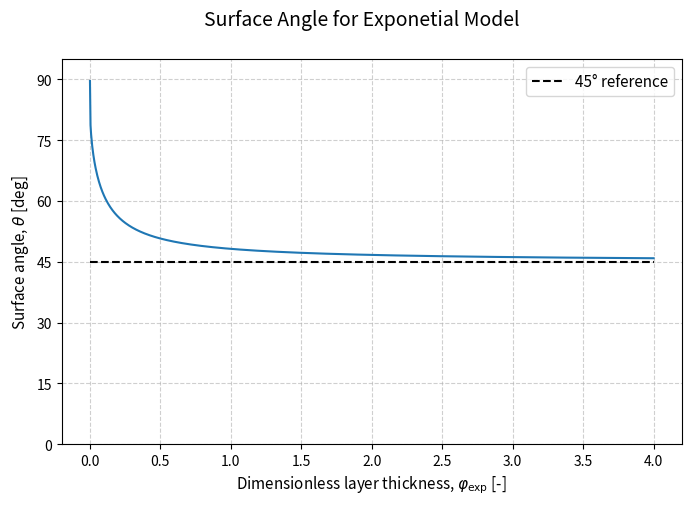

This chart was generated by the following Python code: (Note: this script raises an exception after producing the figure.)
"""
Created on Fri May 22 20:10:17 2026

@author: fredrik
"""
import numpy as np
from scipy.special import kv
import matplotlib.pyplot as plt

f = 1e-4 
U0 = 1
k = 10 # do not need in reality 


def tau(z, phi, k=k):
    arg_z = 4 * (1 + 1j) * phi * np.exp(k * z / 4)
    arg_0 = 4 * (1 + 1j) * phi
    return ((1 + 1j) * f * U0) / (2 * k * phi) * kv(0, arg_z) / kv(1, arg_0)


def surface_angle(phi):
    "Thus is the new Flux one"
    alpha = 4*phi * (1+1j)
    num = kv(0, alpha)
    den = kv(1, alpha)
    ans = (1+1j)*num /  den
    
    theta = np.angle(ans, deg=True)
    return theta

def ekman_transport(phi):
    T = (1j/f) * tau(0, phi)
    theta = np.angle(T, deg=True)
    return theta

extent = 4
phis = np.linspace(1e-50, extent, 1000)



#%%
# ===============================
# Plotting
# ===============================
plt.figure(figsize=(8, 5))
plt.suptitle("Surface Angle for Exponetial Model", fontsize=14)

angles = surface_angle(phis)

plt.plot(phis, angles)

plt.xlabel(r"Dimensionless layer thickness, $\varphi_\text{exp}$ [-]",fontsize=11)
plt.ylabel(r"Surface angle, $\theta$ [deg]",fontsize=11)
plt.grid(True, linestyle='--', alpha=0.6)

plt.hlines(45, min(phis), max(phis), color="black", linestyle='--', label="45° reference")
plt.legend(fontsize=11)

plt.ylim(0,95)
plt.yticks([0, 15, 30, 45, 60, 75, 90])
plt.xticks(np.arange(0, extent + 0.5, 0.5))

save_name="exponential_angle"
plt.savefig(f"plots/{save_name}.png", dpi=400)
plt.savefig(f"../Ekman-Spirals-with-Variable-Eddy-Viscosity-Article/Figures/{save_name}.png", dpi=400)

plt.show()


#%%


plt.figure(figsize=(8, 5))
plt.suptitle("Transport Angle for Exponetial Model", fontsize=14)

angles = np.array([ekman_transport(phi) for phi in phis])

plt.hlines(135, min(phis), max(phis), color="black", linestyle='--', label="135° reference")
plt.plot(phis, angles)

plt.xlabel(r"Dimensionless layer thickness, $\varphi$ [-]",fontsize=11)
plt.ylabel(r"Transport angle, $\theta_T$ [deg]",fontsize=11)
plt.grid(True, linestyle='--', alpha=0.6)

plt.ylim(90,185)
plt.yticks([90, 105, 120, 135, 150, 165, 180])
plt.xticks(np.arange(0, extent + 0.5, 0.5))
plt.legend(fontsize=11)

save_name="exponential_transport"
plt.savefig(f"plots/{save_name}.png", dpi=400)
plt.savefig(f"../Ekman-Spirals-with-Variable-Eddy-Viscosity-Article/Figures/{save_name}.png", dpi=400)
plt.show()

#%%

nu0 = 0.1  # reference viscosity at z=0
hEk = np.sqrt(2 * nu0 / f)

phis_to_plot = [0.2, 1.0, 4.0]
Nz = 10000
zmax = 5 *hEk
z = np.linspace(0, zmax, Nz)


fig, axes = plt.subplots(2, 1, figsize=(6, 6), gridspec_kw={'height_ratios': [3, 1]}, sharex="row", sharey="row")

ax = axes[0]
for j, phi in enumerate(phis_to_plot):
        
        k_val = 1/(hEk*phi)
        tau_vals = tau(z, phi, k=k_val)
        ax.plot(np.real(tau_vals), z, c=f"C{j}", label=fr'$\varphi_\text{{exp}}={phi:.1f}$')
        ax.plot(np.imag(tau_vals), z, '--', c=f"C{j}")

xmin, xmax = ax.get_xlim()
for j, phi in enumerate(phis_to_plot):
        line = np.linspace(xmin, xmin*0.9, 10)
        k_val = 1/(hEk*phi)
        ax.plot(line, line*0 + 1/k_val, c=f"C{j}", linewidth=3)

ax.plot([], [], c="black", label=r'$1/k$', linewidth=3)
ax.fill_between([xmin, xmax], 0, hEk, color="gray",  label=r"$h_\text{Ek0}$", alpha=0.15, ec="gray")
            
ax.set_xlabel(r"Momentum flux, $\tau$ [m$^2$/s$^2$]", fontsize=11)
ax.ticklabel_format(style='sci', axis='x', scilimits=(0, 0))
ax.set_ylim(0, zmax)
ax.plot([], [], 'k-',  label=r'$\tau_x$')
ax.plot([], [], 'k--', label=r'$\tau_y$')
ax.legend(loc="upper right", fontsize=11)
ax.grid(True, linestyle='--', alpha=0.6)

# --- Potential well below ---
ax_pot = axes[1]
for j, phi in enumerate(phis_to_plot):  
        k_val = 1/(hEk*phi)      
        nu_z = nu0 * np.exp(-k_val * z)   # nu(z) = nu0 * exp(-kz)
        ax_pot.plot(f / nu_z, z, c=f"C{j}")
        
ax_pot.set_xlabel(r"Eigenvalue, $\lambda$ [m$^{-2}$]", fontsize=11)
ax_pot.set_ylim(0, zmax)
ax_pot.set_xlim(0, f*100)
ax_pot.ticklabel_format(style='sci', axis='x', scilimits=(0, 0))
ax_pot.grid(True, linestyle='--', alpha=0.6)
axes[0].set_ylabel(r"Height, $z$ [m]", fontsize=11)
axes[1].set_ylabel(r"Height, $z$ [m]", fontsize=11)
 
plt.suptitle(r"Momentum Flux and Potential for Exponential Model",
             fontsize=14)
plt.tight_layout()
save_name="exponential_structure"
plt.savefig(f"plots/{save_name}.png", dpi=400)
plt.savefig(f"../Ekman-Spirals-with-Variable-Eddy-Viscosity-Article/Figures/{save_name}.png", dpi=400)
plt.show()
